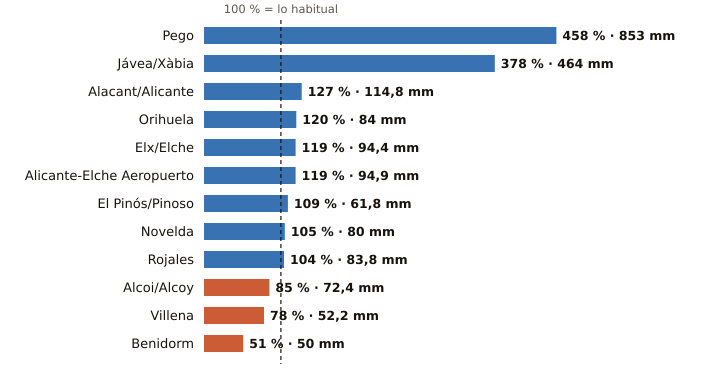

Source data for this figure (header and first rows):
estacion, provincia, indicativo, mm_otono, referencia_mm, pct, periodo_referencia, hasta, hora
Pego, Alicante, 8057C, 853.0, 186.3, 458, 2011-2025, 2026-11-05, 4
Jávea/Xàbia, Alicante, 8050X, 464.0, 122.7, 378, 1997-2025, 2026-11-05, 8
Alacant/Alicante, Alicante, 8025, 114.8, 90.7, 127, 1991-2020, 2026-11-05, 8
Orihuela, Alicante, 7244X, 84.0, 69.9, 120, 2008-2025, 2026-11-05, 7
Elx/Elche, Alicante, 8018X, 94.4, 79.1, 119, 2008-2025, 2026-11-05, 5
Alicante-Elche Aeropuerto, Alicante, 8019, 94.9, 79.9, 119, 1991-2020, 2026-11-05, 8
El Pinós/Pinoso, Alicante, 7247X, 61.8, 56.5, 109, 2004-2025, 2026-11-05, 8
Novelda, Alicante, 8013X, 80.0, 76.3, 105, 2008-2025, 2026-11-05, 5
Rojales, Alicante, 7261X, 83.8, 80.8, 104, 1991-2020, 2026-11-05, 7
Alcoi/Alcoy, Alicante, 8059C, 72.4, 84.9, 85, 2009-2025, 2026-11-05, 8
Villena, Alicante, 8008Y, 52.2, 66.9, 78, 2006-2025, 2026-11-05, 7
Benidorm, Alicante, 8036Y, 50.0, 97.2, 51, 2006-2025, 2026-11-05, 7
